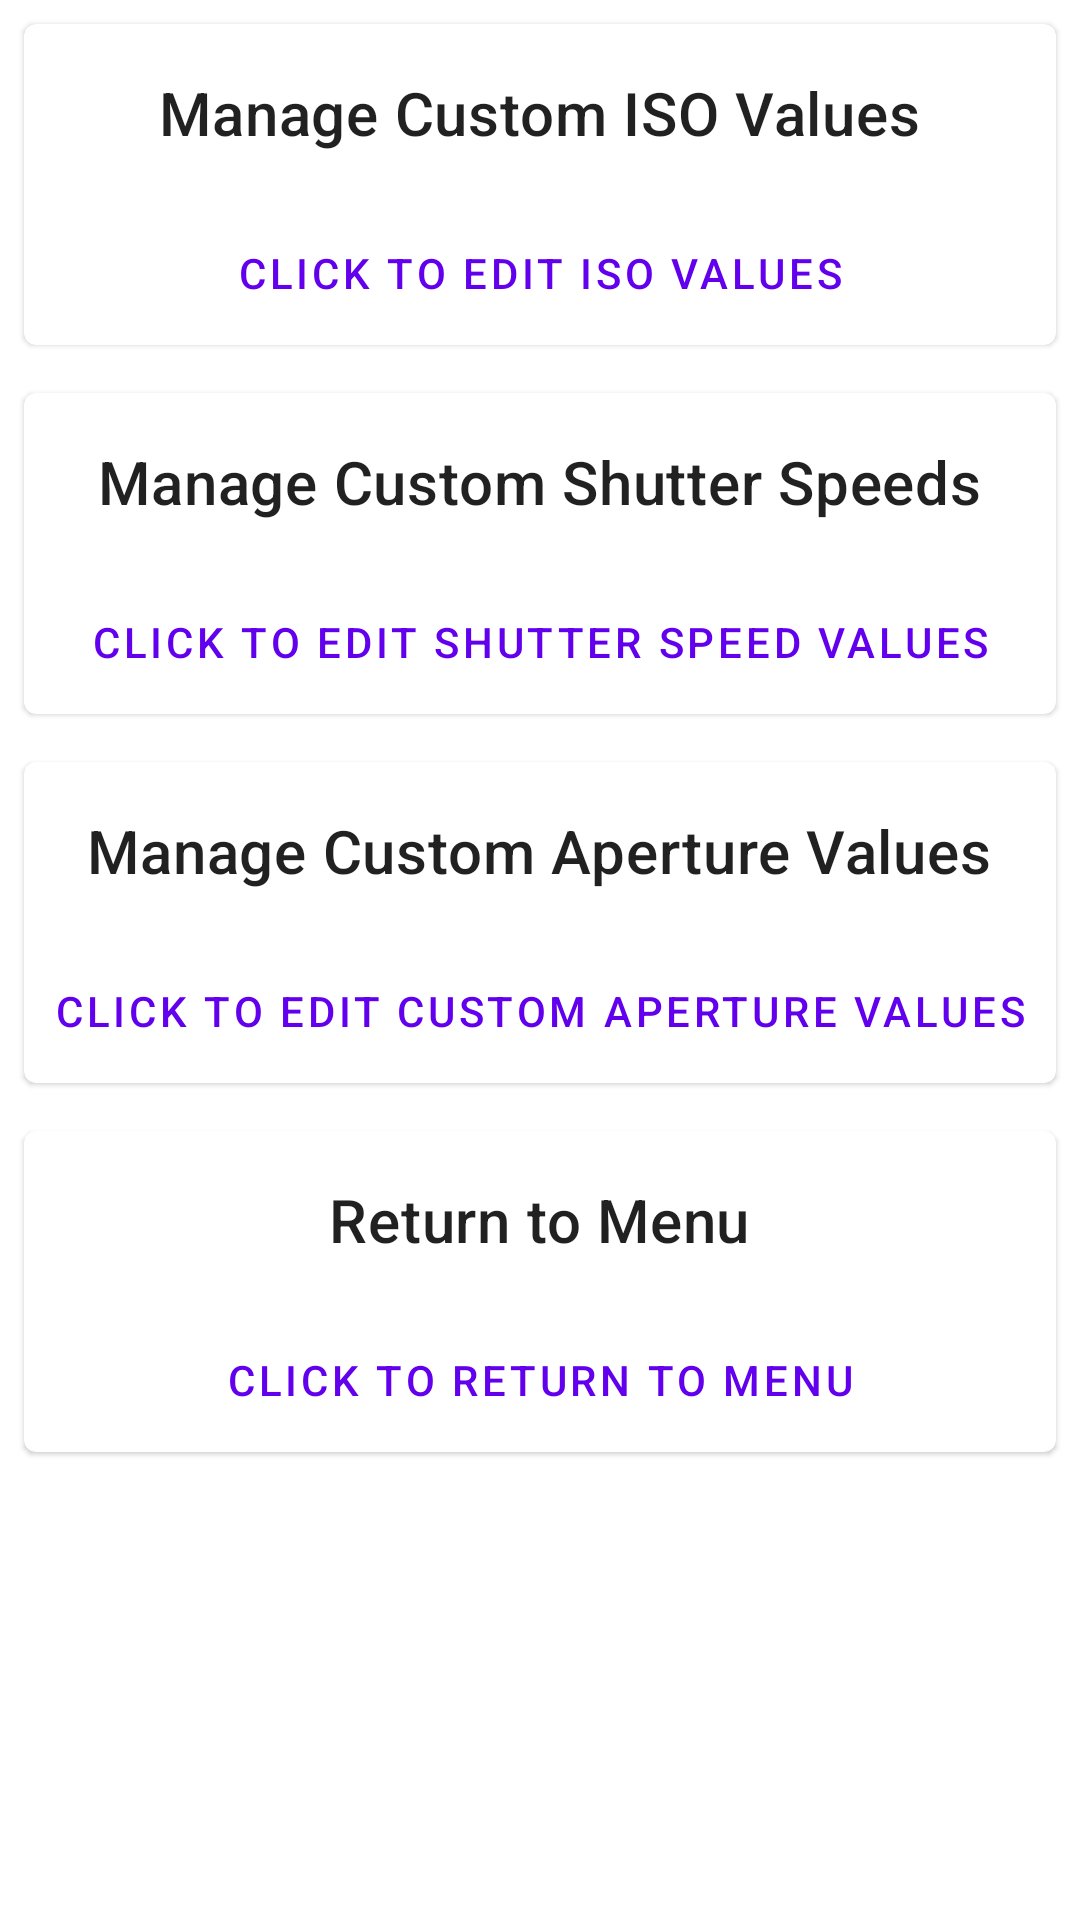

Produce the Android XML layout that renders to this screen, including the resource entries it uses.
<!-- AndroidManifest.xml: application theme Theme.LightMeter -->
<!-- res/layout/settings_activity.xml -->
<LinearLayout xmlns:android="http://schemas.android.com/apk/res/android"
    android:layout_width="match_parent"
    android:layout_height="match_parent"
    android:orientation="vertical">

    <com.google.android.material.card.MaterialCardView
        android:id="@+id/materialCardView"
        style="?attr/materialCardViewElevatedStyle"
        android:layout_width="match_parent"
        android:layout_height="wrap_content"
        android:layout_margin="8dp"
        >

        <LinearLayout
            android:layout_width="match_parent"
            android:layout_height="match_parent"
            android:orientation="vertical">

            <com.google.android.material.textview.MaterialTextView
                style="@style/TextAppearance.MaterialComponents.Headline6"
                android:layout_width="wrap_content"
                android:layout_height="wrap_content"
                android:layout_gravity="center"
                android:layout_margin="16dp"
                android:text="@string/manage_iso_string" />

            <com.google.android.material.button.MaterialButton
                android:id="@+id/manage_iso_button"
                style="@style/Widget.MaterialComponents.Button.TextButton"
                android:layout_width="match_parent"
                android:layout_height="wrap_content"
                android:text="@string/manage_iso_switch" />
        </LinearLayout>
    </com.google.android.material.card.MaterialCardView>
    <com.google.android.material.card.MaterialCardView
        android:id="@+id/materialCardView2"
        style="?attr/materialCardViewElevatedStyle"
        android:layout_width="match_parent"
        android:layout_height="wrap_content"
        android:layout_margin="8dp"
        >

        <LinearLayout
            android:layout_width="match_parent"
            android:layout_height="match_parent"
            android:orientation="vertical">

            <com.google.android.material.textview.MaterialTextView
                style="@style/TextAppearance.MaterialComponents.Headline6"
                android:layout_width="wrap_content"
                android:layout_height="wrap_content"
                android:layout_gravity="center"
                android:layout_margin="16dp"
                android:text="@string/manage_shutter_string" />

            <com.google.android.material.button.MaterialButton
                android:id="@+id/manage_shutter_button"
                style="@style/Widget.MaterialComponents.Button.TextButton"
                android:layout_width="match_parent"
                android:layout_height="wrap_content"
                android:text="@string/manage_shutter_switch" />
        </LinearLayout>
    </com.google.android.material.card.MaterialCardView>
    <com.google.android.material.card.MaterialCardView
        android:id="@+id/materialCardView3"
        style="?attr/materialCardViewElevatedStyle"
        android:layout_width="match_parent"
        android:layout_height="wrap_content"
        android:layout_margin="8dp"
        >

        <LinearLayout
            android:layout_width="match_parent"
            android:layout_height="match_parent"
            android:orientation="vertical">

            <com.google.android.material.textview.MaterialTextView
                style="@style/TextAppearance.MaterialComponents.Headline6"
                android:layout_width="wrap_content"
                android:layout_height="wrap_content"
                android:layout_gravity="center"
                android:layout_margin="16dp"
                android:text="@string/manage_aperture_string" />

            <com.google.android.material.button.MaterialButton
                android:id="@+id/manage_aperture_button"
                style="@style/Widget.MaterialComponents.Button.TextButton"
                android:layout_width="match_parent"
                android:layout_height="wrap_content"
                android:text="@string/manage_aperture_switch" />
        </LinearLayout>
    </com.google.android.material.card.MaterialCardView>


    <com.google.android.material.card.MaterialCardView
        android:id="@+id/materialCardView5"
        style="?attr/materialCardViewElevatedStyle"
        android:layout_width="match_parent"
        android:layout_height="wrap_content"
        android:layout_margin="8dp"
        >

        <LinearLayout
            android:layout_width="match_parent"
            android:layout_height="match_parent"
            android:orientation="vertical">

            <com.google.android.material.textview.MaterialTextView
                style="@style/TextAppearance.MaterialComponents.Headline6"
                android:layout_width="wrap_content"
                android:layout_height="wrap_content"
                android:layout_gravity="center"
                android:layout_margin="16dp"
                android:text="@string/return_to_meter_string" />

            <com.google.android.material.button.MaterialButton
                android:id="@+id/return_to_meter_button"
                style="@style/Widget.MaterialComponents.Button.TextButton"
                android:layout_width="match_parent"
                android:layout_height="wrap_content"
                android:text="@string/return_to_meter_switch" />
        </LinearLayout>
    </com.google.android.material.card.MaterialCardView>
</LinearLayout>
<!-- resources referenced by this layout -->
<resources>
  <string name="manage_aperture_string">Manage Custom Aperture Values</string>
  <string name="manage_aperture_switch">Click to Edit Custom Aperture Values</string>
  <string name="manage_iso_string">Manage Custom ISO Values</string>
  <string name="manage_iso_switch">Click to Edit ISO Values</string>
  <string name="manage_shutter_string">Manage Custom Shutter Speeds</string>
  <string name="manage_shutter_switch">Click to Edit Shutter Speed Values</string>
  <string name="return_to_meter_string">Return to Menu</string>
  <string name="return_to_meter_switch">Click to Return to Menu</string>
  <style name="Theme.LightMeter" parent="Theme.MaterialComponents.DayNight.DarkActionBar">
          
          <item name="colorPrimary">@color/purple_500</item>
          <item name="colorPrimaryVariant">@color/purple_700</item>
          <item name="colorOnPrimary">@color/white</item>
          
          <item name="colorSecondary">@color/teal_200</item>
          <item name="colorSecondaryVariant">@color/teal_700</item>
          <item name="colorOnSecondary">@color/black</item>
          
          <item name="android:statusBarColor">?attr/colorPrimaryVariant</item>
          
      </style>
  <!-- not gathered from this repository: default colours our renderer supplied (Android Studio template values) -->
  <color name="purple_500">#FF6200EE</color>
  <color name="purple_700">#FF3700B3</color>
  <color name="teal_200">#FF03DAC5</color>
  <color name="teal_700">#FF018786</color>
  <color name="black">#FF000000</color>
  <color name="white">#FFFFFFFF</color>
</resources>
